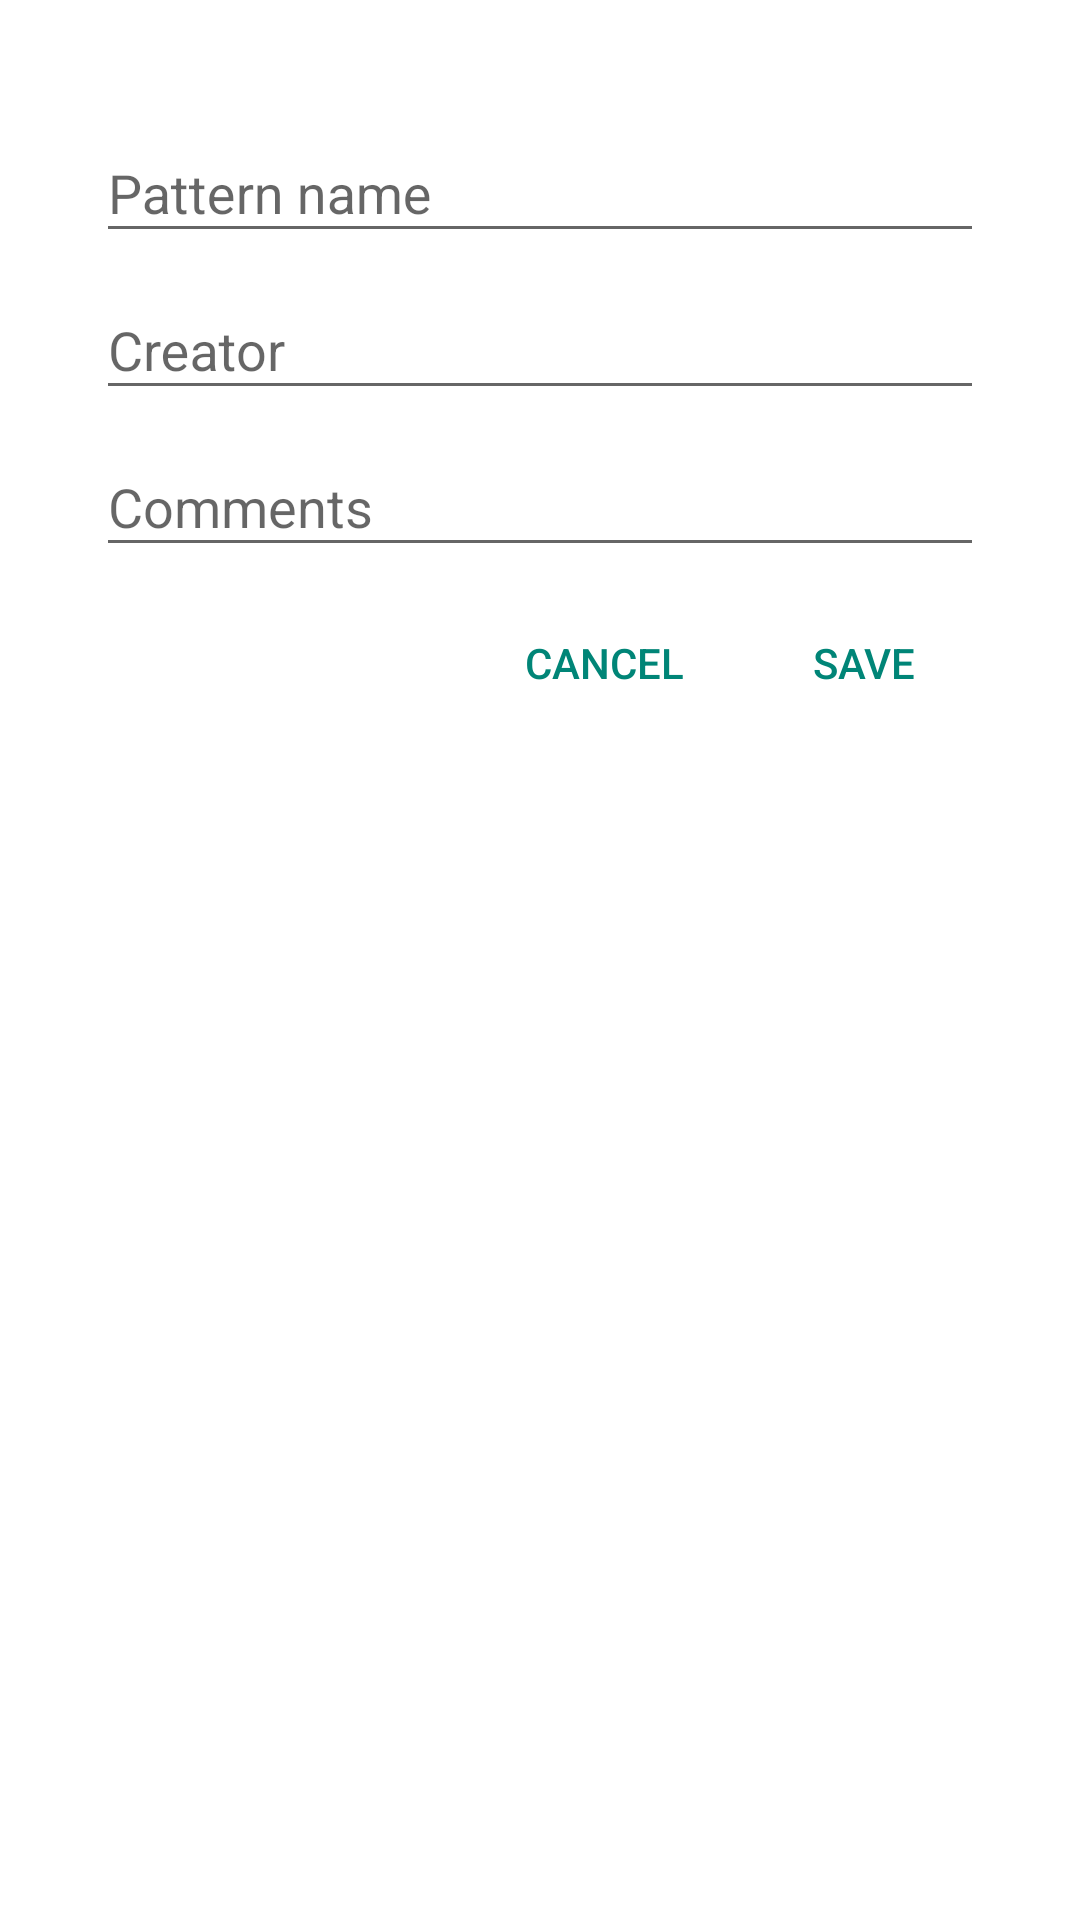

The Android layout XML behind this screen, and the referenced resources:
<!-- AndroidManifest.xml: activity theme DialogNoTitle -->
<!-- res/layout/activity_save.xml -->
<?xml version="1.0" encoding="utf-8"?>
<LinearLayout xmlns:android="http://schemas.android.com/apk/res/android"
    android:layout_width="match_parent"
    android:layout_height="match_parent"
    android:orientation="vertical"
    android:padding="16dp">

    <android.support.design.widget.TextInputLayout
        android:layout_width="match_parent"
        android:layout_height="wrap_content">

        <EditText
            android:id="@+id/patternName_editText"
            android:layout_width="match_parent"
            android:layout_height="wrap_content"
            android:hint="@string/pattern_name" />
    </android.support.design.widget.TextInputLayout>

    <android.support.design.widget.TextInputLayout
        android:layout_width="match_parent"
        android:layout_height="wrap_content">

        <EditText
            android:id="@+id/creator_editText"
            android:layout_width="match_parent"
            android:layout_height="wrap_content"
            android:hint="@string/creator" />
    </android.support.design.widget.TextInputLayout>

    <android.support.design.widget.TextInputLayout
        android:layout_width="match_parent"
        android:layout_height="wrap_content">

        <EditText
            android:id="@+id/comments_editText"
            android:layout_width="match_parent"
            android:layout_height="wrap_content"
            android:hint="@string/comments"
            android:inputType="textMultiLine" />
    </android.support.design.widget.TextInputLayout>

    <LinearLayout
        android:layout_width="wrap_content"
        android:layout_height="wrap_content"
        android:layout_gravity="end">

        <Button
            android:onClick="onClickCancel"
            style="?buttonBarButtonStyle"
            android:layout_width="wrap_content"
            android:layout_height="wrap_content"
            android:layout_margin="8dp"
            android:text="@string/cancel" />

        <Button
            android:onClick="onClickSave"
            style="?buttonBarButtonStyle"
            android:layout_width="wrap_content"
            android:layout_height="wrap_content"
            android:layout_margin="8dp"
            android:text="@string/save" />
    </LinearLayout>
</LinearLayout>
<!-- resources referenced by this layout -->
<resources>
  <string name="cancel">Cancel</string>
  <string name="comments">Comments</string>
  <string name="creator">Creator</string>
  <string name="pattern_name">Pattern name</string>
  <string name="save">Save</string>
  <style name="DialogNoTitle" parent="Theme.AppCompat.Light.Dialog">
          <item name="windowNoTitle">true</item> 
      </style>
</resources>
